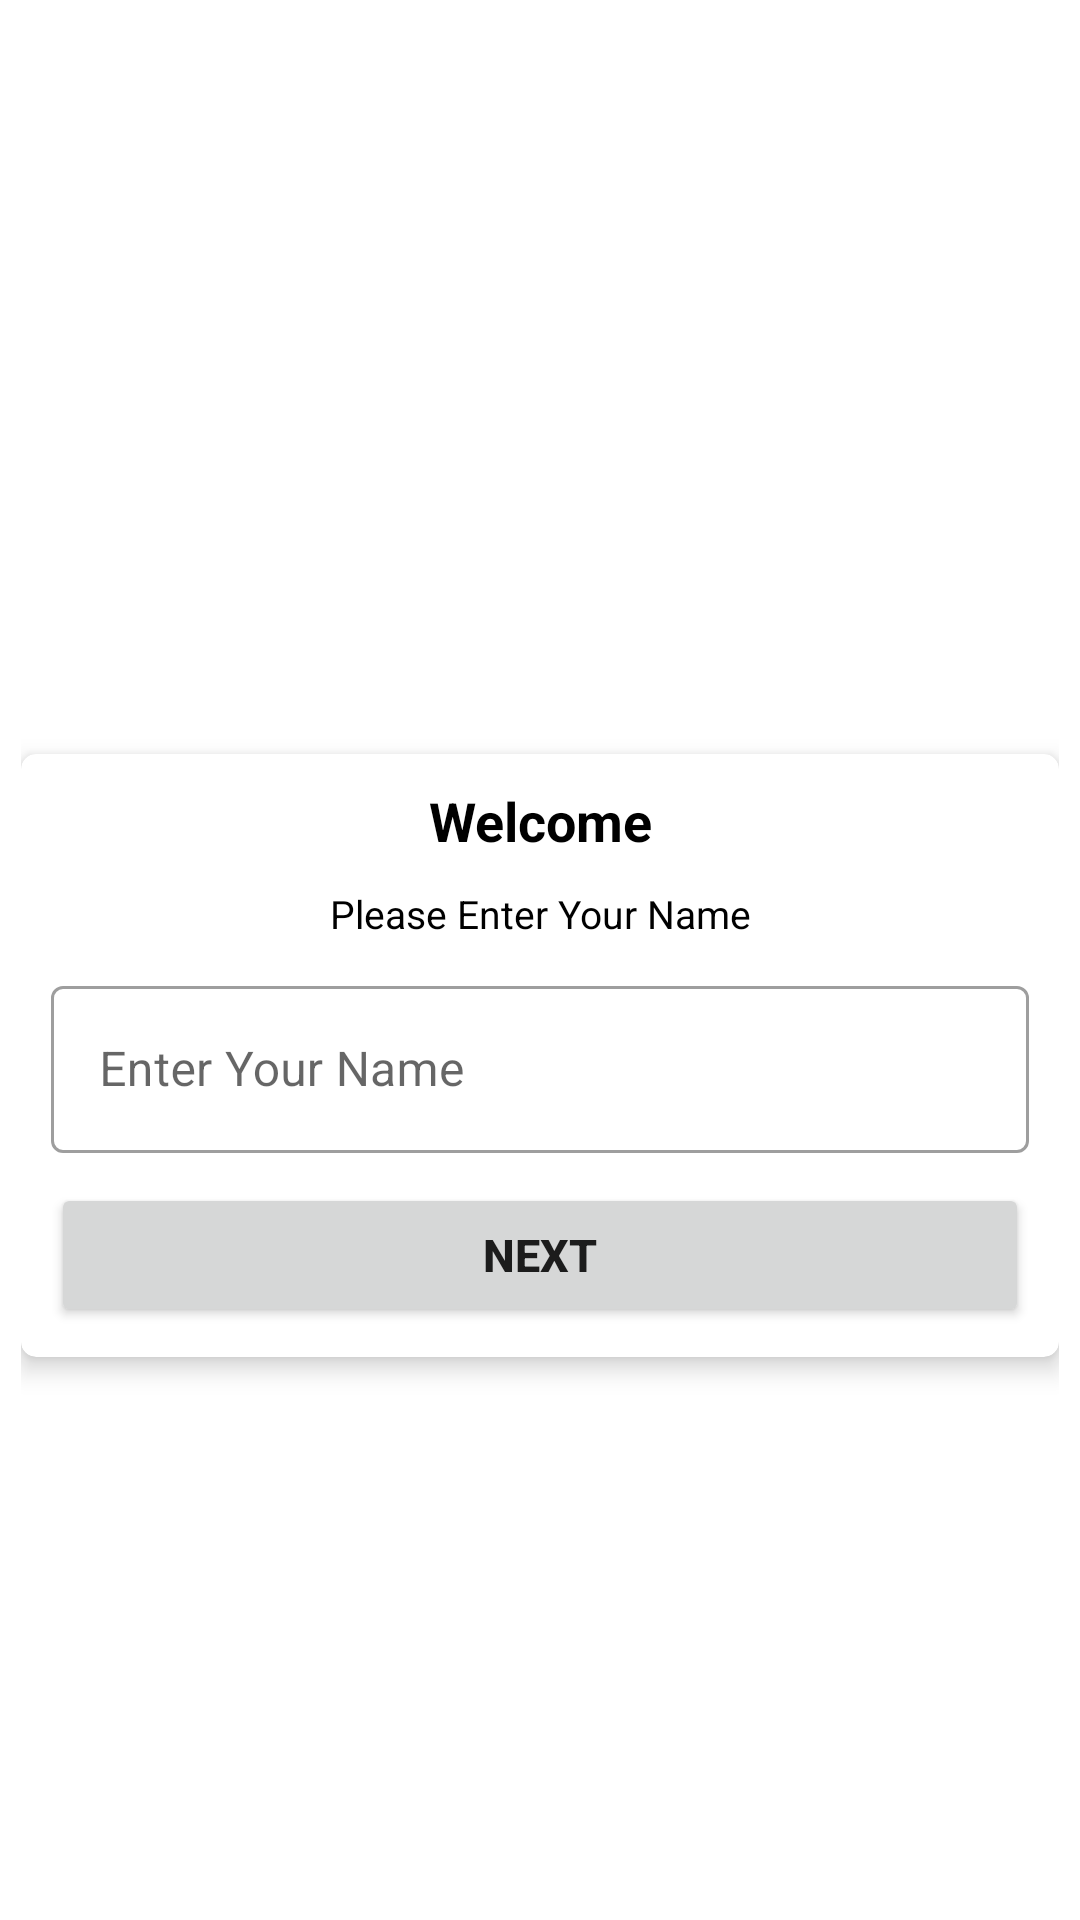

The Android layout XML behind this screen, and the referenced resources:
<!-- AndroidManifest.xml: activity theme Theme.MyApp -->
<!-- res/layout/activity_main.xml -->
<?xml version="1.0" encoding="utf-8"?>
<LinearLayout xmlns:android="http://schemas.android.com/apk/res/android"
    xmlns:app="http://schemas.android.com/apk/res-auto"
    xmlns:tools="http://schemas.android.com/tools"
    android:layout_width="match_parent"
    android:layout_height="match_parent"
    tools:context=".MainActivity"
    android:background="@drawable/kotlin"
    android:orientation="vertical"
    android:gravity="center"
    android:padding="7dp"
    >

    <TextView
        android:layout_width="match_parent"
        android:layout_height="wrap_content"
        android:gravity="center"
        android:text="ChemshaBongo App"
        android:textColor="@color/white"
        android:textSize="25sp"
        android:textStyle="bold" />
    <androidx.cardview.widget.CardView
        android:layout_width="match_parent"
        android:layout_height="wrap_content"
        app:cardCornerRadius="5dp"

        android:layout_marginTop="30dp"
        app:cardElevation="5dp">
        <LinearLayout
            android:layout_width="match_parent"
            android:layout_height="wrap_content"
            android:orientation="vertical"
            android:padding="10dp">
                <TextView
                    android:layout_width="match_parent"
                    android:layout_height="wrap_content"
                    android:text="Welcome"
                    android:textStyle="bold"
                    android:textSize="18sp"
                    android:textColor="@color/black"
                    android:gravity="center"/>
            <TextView
                android:layout_width="match_parent"
                android:layout_height="wrap_content"
                android:text="Please Enter Your Name"
                android:textSize="13sp"
                android:textColor="@color/black"
                android:gravity="center"
                android:layout_marginTop="10dp"/>

            <com.google.android.material.textfield.TextInputLayout
                android:layout_width="match_parent"
                android:layout_height="wrap_content"
                android:layout_marginTop="10dp"
                style="@style/Widget.MaterialComponents.TextInputLayout.OutlinedBox"
                >

                <androidx.appcompat.widget.AppCompatEditText
                    android:id="@+id/input"
                    android:layout_width="match_parent"
                    android:layout_height="wrap_content"
                    android:hint="Enter Your Name"
                    android:textColorHint="#837D7D"/>

            </com.google.android.material.textfield.TextInputLayout>

            <Button
                android:id="@+id/button"
                android:layout_width="match_parent"
                android:layout_height="wrap_content"
                android:layout_marginTop="10dp"
                android:textStyle="bold"
                android:textSize="15sp"
                android:text="Next"/>

        </LinearLayout>
    </androidx.cardview.widget.CardView>
</LinearLayout>
<!-- resources referenced by this layout -->
<resources>
  <color name="black">#FF000000</color>
  <color name="white">#FFFFFFFF</color>
  <style name="Theme.MyApp" parent="Theme.MaterialComponents.Light.NoActionBar">
          
          <item name="colorPrimary">@color/purple_500</item>
          <item name="colorPrimaryVariant">@color/purple_700</item>
          <item name="colorOnPrimary">@color/white</item>
          
          <item name="colorSecondary">@color/teal_200</item>
          <item name="colorSecondaryVariant">@color/teal_700</item>
          <item name="colorOnSecondary">@color/black</item>
          
          <item name="android:statusBarColor" tools:targetApi="l">?attr/colorPrimaryVariant</item>
          
      </style>
  <color name="purple_500">#FF6200EE</color>
  <color name="purple_700">#FF3700B3</color>
  <color name="teal_200">#FF03DAC5</color>
  <color name="teal_700">#FF018786</color>
</resources>
